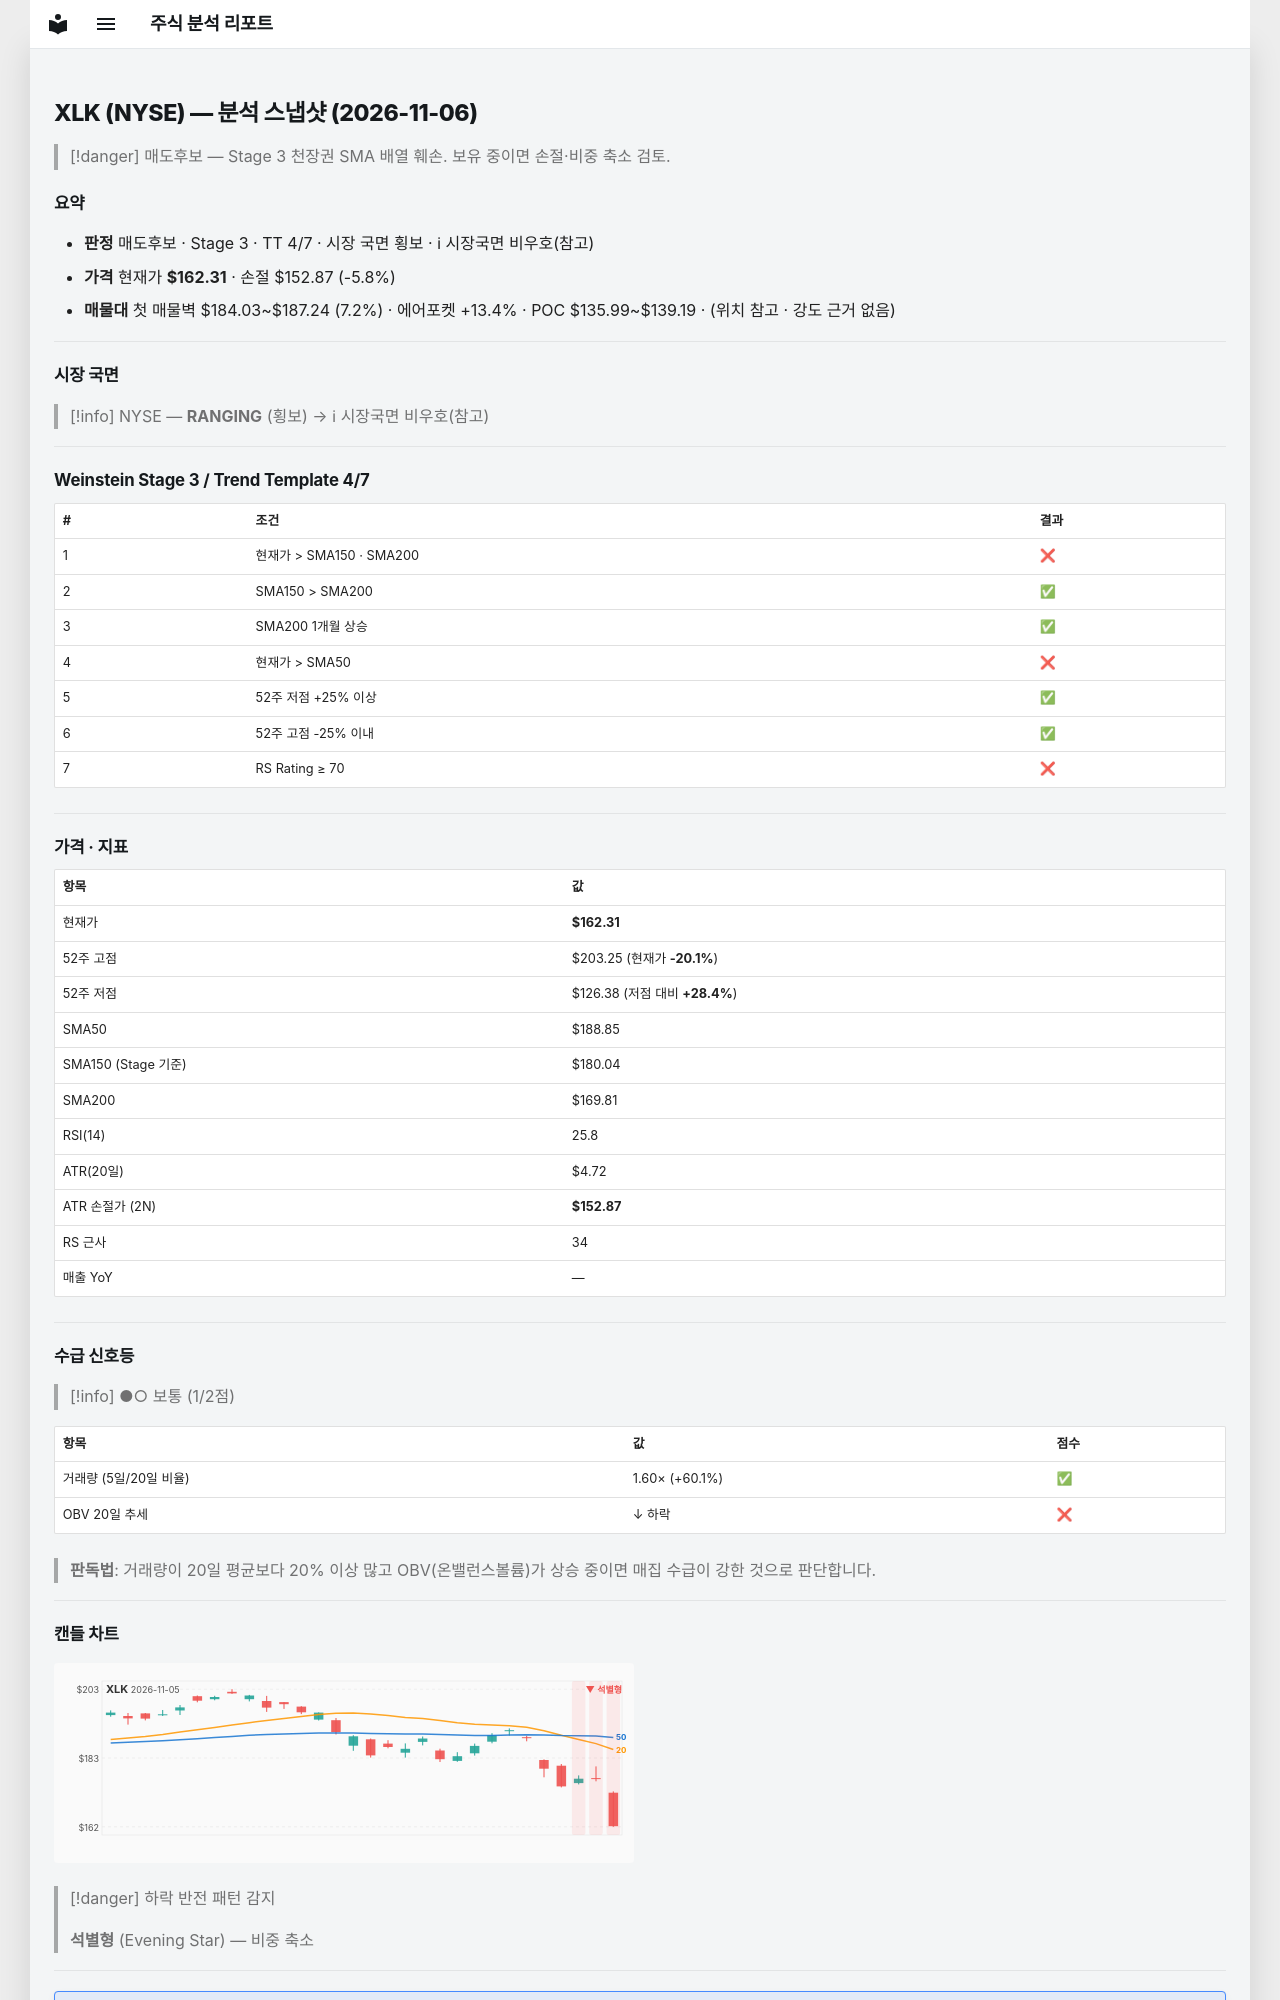

repository: soloandco/stock-reports · page: snapshots/XLK-2026-11-06/index.html · generator: mkdocs

---
type: analysis-snapshot
title: XLK 분석 스냅샷
ticker: XLK
market: NYSE
created: 2026-11-06
updated: 2026-11-06
bar-date: 2026-11-05
verdict: 매도후보
real-rr: 3.10
sma50-gap-pct: -14.1
weekly-position: 저항대아래
weekly-overhead-price: 191.53
weekly-overhead-pct: 18.0
stage: 3
trend-template-score: 4
tt-max: 7
ma-set: sma-50-150-200
price: 162.30999755859375
stop-price: 152.8718727668704
market-regime: RANGING
supply-demand-score: 1/2
supply-demand-label: 보통
status: tracking
tags:
  - stock-agent
  - watchlist
  - XLK
  - analysis
related:
  - "[[analysis-template]]"
---

# XLK (NYSE) — 분석 스냅샷 (2026-11-06)

> [!danger] 매도후보 — Stage 3 천장권
> SMA 배열 훼손. 보유 중이면 손절·비중 축소 검토.

## 요약

- **판정** 매도후보 · Stage 3 · TT 4/7 · 시장 국면 횡보 · ℹ 시장국면 비우호(참고)
- **가격** 현재가 **$162.31** · 손절 $152.87 (-5.8%)
- **매물대** 첫 매물벽 $184.03~$187.24 (7.2%) · 에어포켓 +13.4% · POC $135.99~$139.19 · (위치 참고 · 강도 근거 없음)

---

## 시장 국면

> [!info] NYSE — **RANGING** (횡보) → ℹ 시장국면 비우호(참고)

---

## Weinstein Stage 3 / Trend Template 4/7

| # | 조건 | 결과 |
|---|------|------|
| 1 | 현재가 > SMA150 · SMA200 | ❌ |
| 2 | SMA150 > SMA200 | ✅ |
| 3 | SMA200 1개월 상승 | ✅ |
| 4 | 현재가 > SMA50 | ❌ |
| 5 | 52주 저점 +25% 이상 | ✅ |
| 6 | 52주 고점 -25% 이내 | ✅ |
| 7 | RS Rating ≥ 70 | ❌ |

---

## 가격 · 지표

| 항목 | 값 |
|------|---|
| 현재가 | **$162.31** |
| 52주 고점 | $203.25 (현재가 **-20.1%**) |
| 52주 저점 | $126.38 (저점 대비 **+28.4%**) |
| SMA50 | $188.85 |
| SMA150 (Stage 기준) | $180.04 |
| SMA200 | $169.81 |
| RSI(14) | 25.8 |
| ATR(20일) | $4.72 |
| ATR 손절가 (2N) | **$152.87** |
| RS 근사 | 34 |
| 매출 YoY | — |

---
## 수급 신호등

> [!info] ●○ 보통 (1/2점)

| 항목 | 값 | 점수 |
|------|------|------|
| 거래량 (5일/20일 비율) | 1.60× (+60.1%) | ✅ |
| OBV 20일 추세 | ↓ 하락 | ❌ |

> **판독법**: 거래량이 20일 평균보다 20% 이상 많고 OBV(온밸런스볼륨)가 상승 중이면 매집 수급이 강한 것으로 판단합니다.

---
